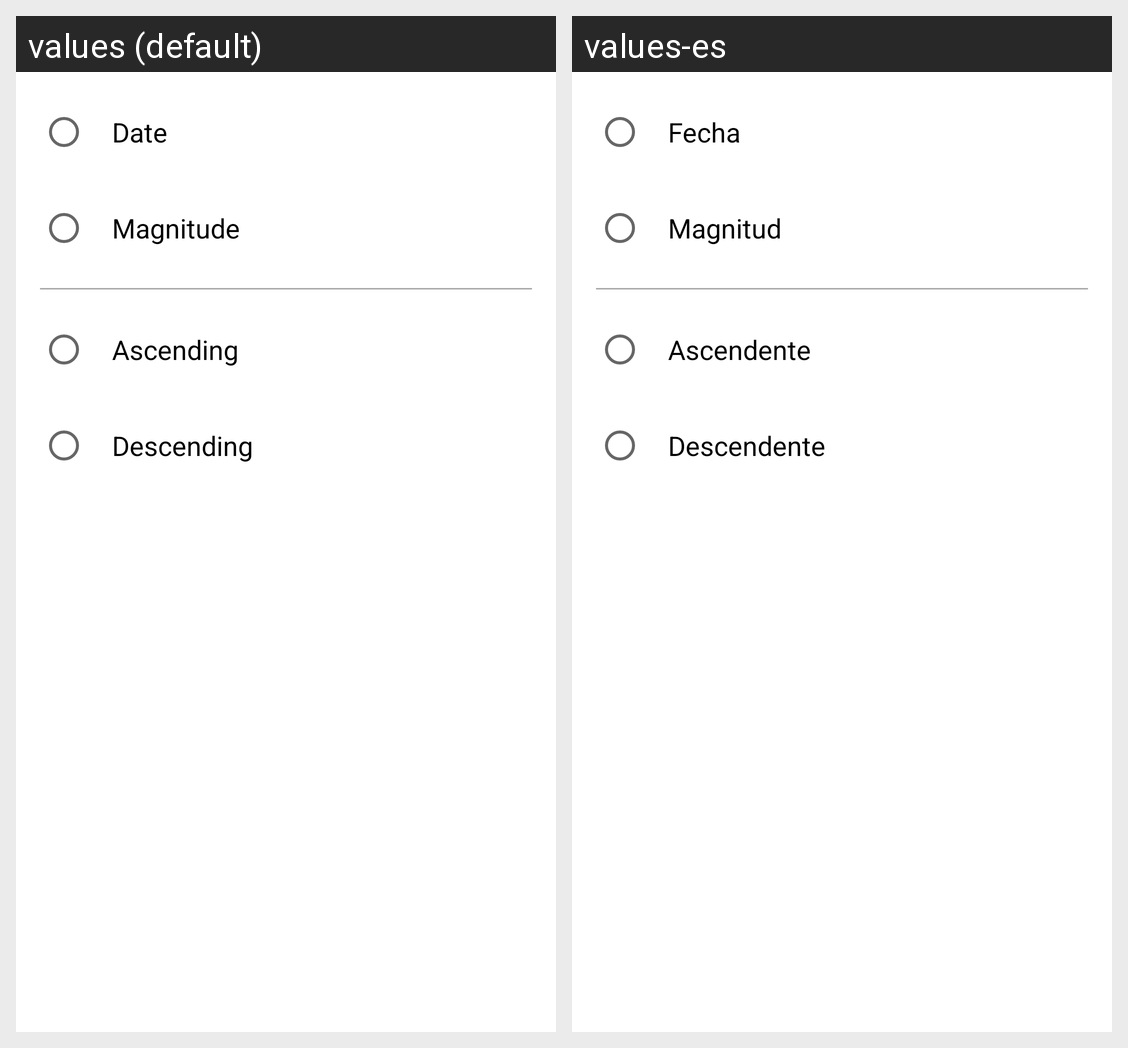

The same Android screen rendered under two of its app's locales, left to right. List the strings drawn on it with the default value and each locale's translation.
Android screen res/layout/dialog_sort_by.xml rendered under 2 locales, left to right: values (default), values-es. Device: Nexus 5 (rendered at 1080×1920; each locale shown at half size, 540×960, under a caption strip naming it); theme AppTheme.
Strings drawn on this screen, with the default value and each locale's value (text and hints the layout hard-codes, and strings that could not be matched under every locale, appear in the picture but are not listed):

search_preference_sort_by_date_text
  values: Date
  values-es: Fecha

search_preference_sort_by_magnitude_text
  values: Magnitude
  values-es: Magnitud

search_preference_sort_by_ascending_text
  values: Ascending
  values-es: Ascendente

search_preference_sort_by_descending_text
  values: Descending
  values-es: Descendente
